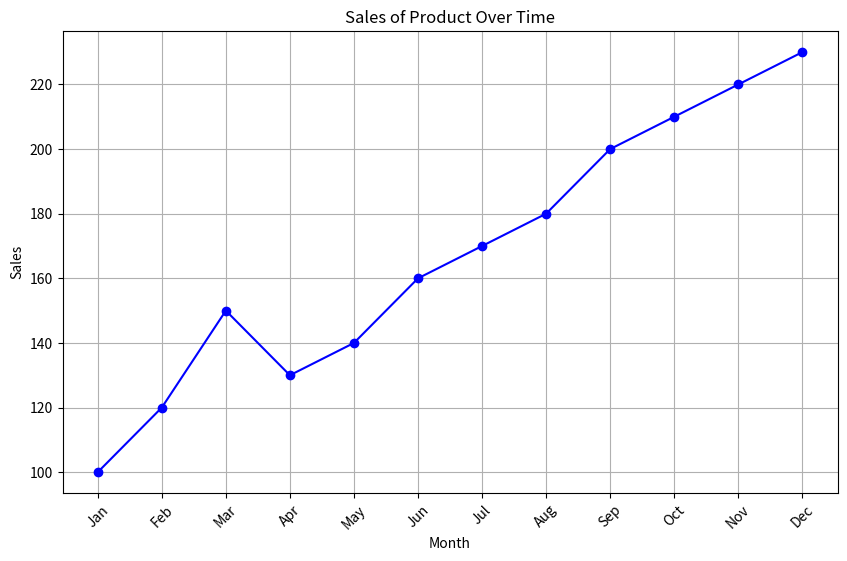
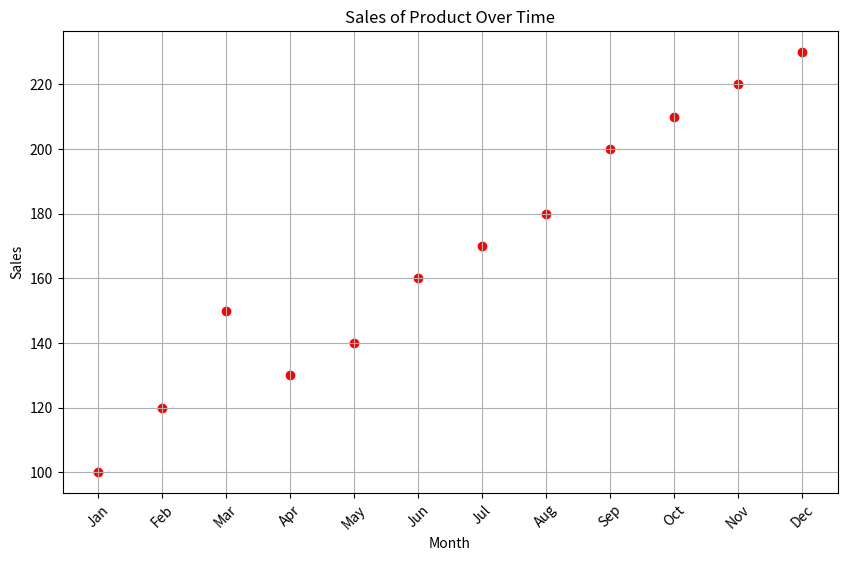

These figures' Python source, in order:
import matplotlib.pyplot as plt
import numpy as np

months = ['Jan', 'Feb', 'Mar', 'Apr', 'May', 'Jun', 'Jul', 'Aug', 'Sep', 'Oct', 'Nov', 'Dec']
sales = [100, 120, 150, 130, 140, 160, 170, 180, 200, 210, 220, 230]

plt.figure(figsize=(10, 6))
plt.plot(months, sales, marker='o', color='b', linestyle='-')
plt.title('Sales of Product Over Time')
plt.xlabel('Month')
plt.ylabel('Sales')
plt.grid(True)
plt.xticks(rotation=45) 

plt.show()

plt.figure(figsize=(10, 6))
plt.scatter(months, sales, color='r', marker='o')
plt.title('Sales of Product Over Time')
plt.xlabel('Month')
plt.ylabel('Sales')
plt.grid(True)
plt.xticks(rotation=45)  

plt.show()
